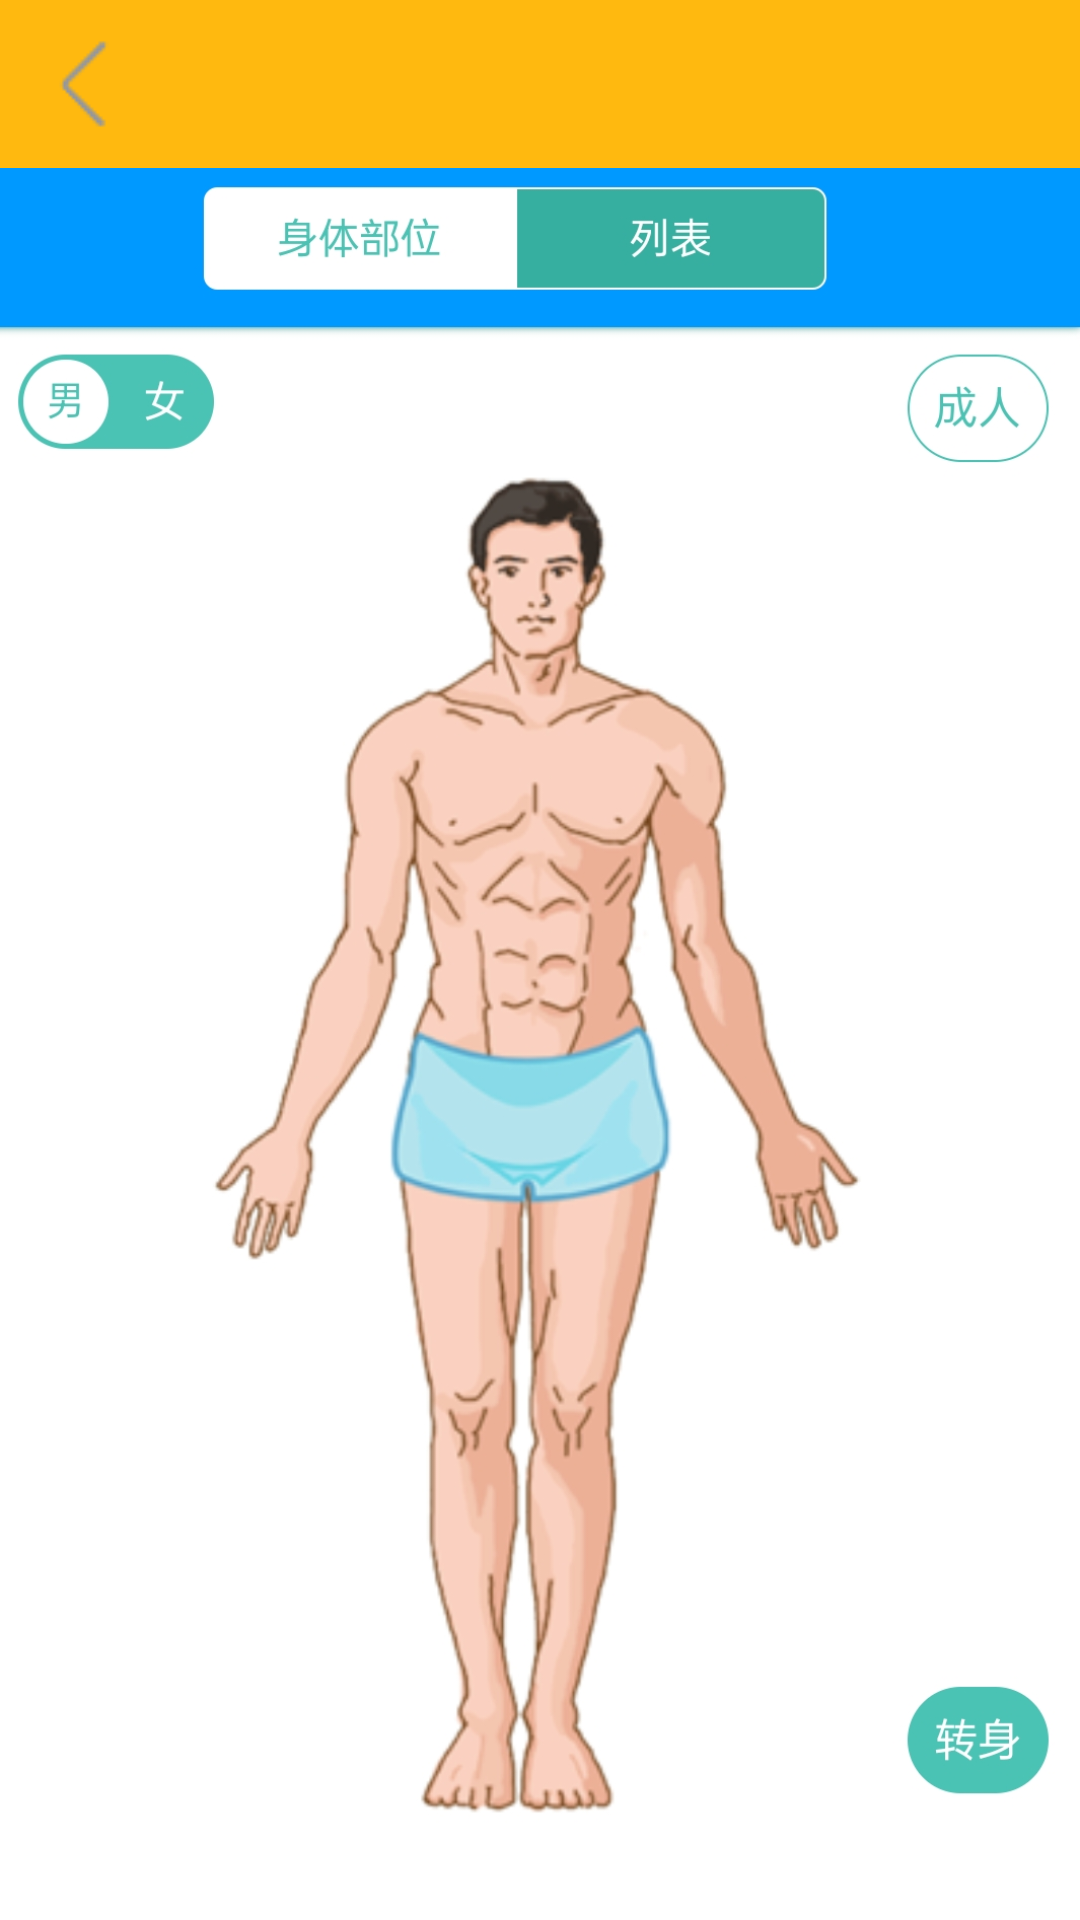

Write the Android layout XML for this screen, with the resource values it uses.
<!-- AndroidManifest.xml: application theme Theme.App -->
<!-- res/layout/activity_zzdzactivity.xml -->
<?xml version="1.0" encoding="utf-8"?>
<LinearLayout xmlns:android="http://schemas.android.com/apk/res/android"
    android:layout_width="match_parent"
    android:layout_height="match_parent"
    xmlns:tools="http://schemas.android.com/tools"
    android:background="#f2f3f8"
    android:orientation="vertical"
    tools:context="ui.activity.LoginActivity">
    <include layout="@layout/commom_toolbar"/>
    <FrameLayout
        android:layout_width="match_parent"
        android:layout_height="680dp"
        android:orientation="vertical">
        <LinearLayout
            android:layout_width="match_parent"
            android:layout_height="680dp"
            android:layout_gravity="top"
            android:orientation="vertical"
            android:gravity="top">

            <ImageView
                android:layout_width="match_parent"
                android:layout_height="680dp"
                android:background="@drawable/dz" />



        </LinearLayout>

    </FrameLayout>

</LinearLayout>
<!-- res/layout/commom_toolbar.xml (included above) -->
<?xml version="1.0" encoding="utf-8"?>
<com.google.android.material.appbar.MaterialToolbar xmlns:android="http://schemas.android.com/apk/res/android"
    android:layout_width="match_parent"
    android:layout_height="wrap_content"
    xmlns:app="http://schemas.android.com/apk/res-auto"
    android:id="@+id/id_toolbar"
    android:background="#FFB90F"
    app:navigationIcon="@drawable/back"

    >

</com.google.android.material.appbar.MaterialToolbar>
<!-- resources referenced by this layout -->
<resources>
  <!-- drawable back: png bitmap (drawable, 660 bytes) -->
  <!-- drawable dz: jpg bitmap (drawable, 222096 bytes) -->
  <style name="Theme.App" parent="Theme.MaterialComponents.Light.NoActionBar.Bridge">
          
          <item name="colorPrimary">@color/yellow</item>
          <item name="colorPrimaryVariant">@color/yellow</item>
          <item name="colorOnPrimary">@color/white</item>
          
          <item name="colorSecondary">@color/teal_200</item>
          <item name="colorSecondaryVariant">@color/teal_700</item>
          <item name="colorOnSecondary">@color/black</item>
          
          <item name="android:statusBarColor" tools:targetApi="l">?attr/colorPrimaryVariant</item>
          
      </style>
  <color name="yellow">#FFB90F</color>
      #FFD700
  <color name="white">#FFFFFFFF</color>
  <color name="teal_200">#FF03DAC5</color>
  <color name="teal_700">#FF018786</color>
  <color name="black">#FF000000</color>
</resources>
